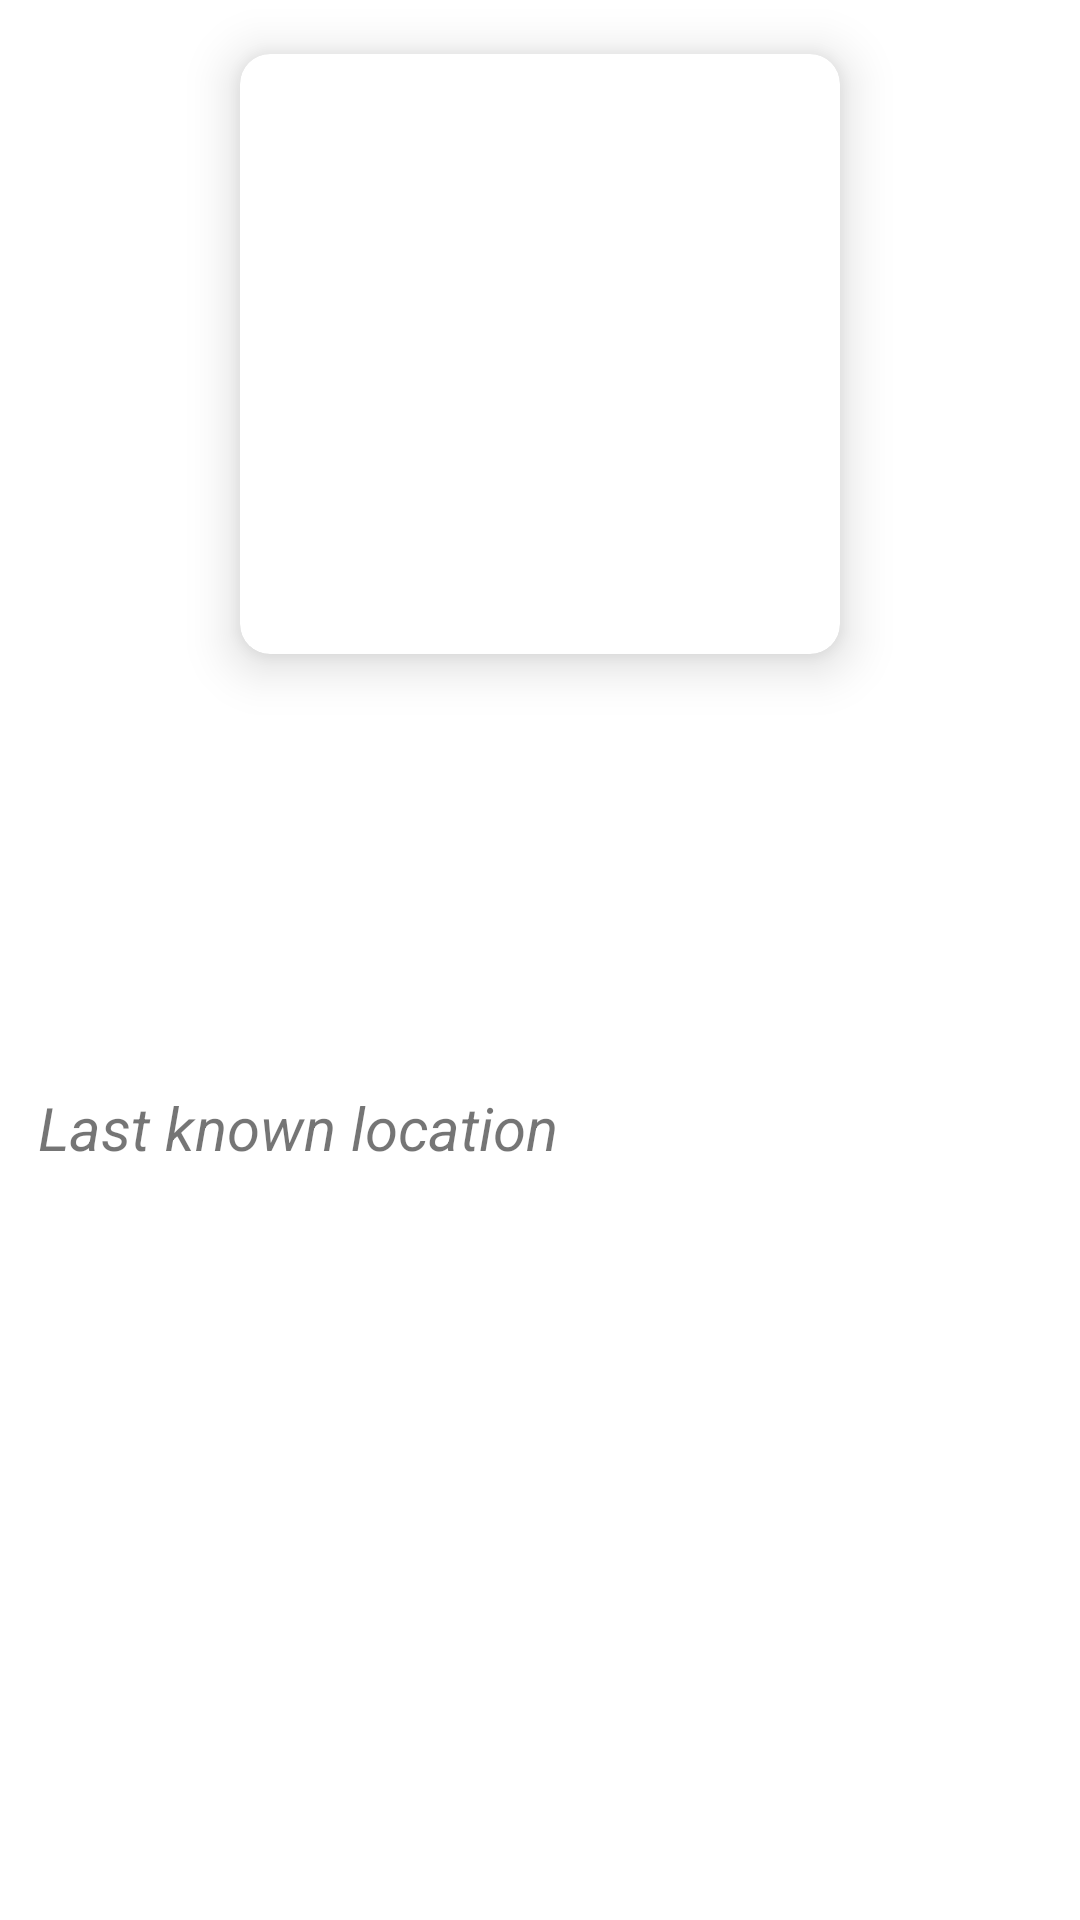

Here is an Android app screen rendered from its layout file. Give the layout XML and the strings, colors and styles it references.
<!-- AndroidManifest.xml: application theme Theme.RickAndMortyApi -->
<!-- res/layout/activity_character.xml -->
<?xml version="1.0" encoding="utf-8"?>
<androidx.constraintlayout.widget.ConstraintLayout xmlns:android="http://schemas.android.com/apk/res/android"
    xmlns:app="http://schemas.android.com/apk/res-auto"
    xmlns:tools="http://schemas.android.com/tools"
    android:layout_width="match_parent"
    android:layout_height="match_parent"
    tools:context=".ui.CharacterActivity">


    <com.google.android.material.card.MaterialCardView
        android:id="@+id/imageCardView"
        android:layout_width="wrap_content"
        android:layout_height="wrap_content"
        app:cardCornerRadius="10dp"
        app:cardElevation="10dp"
        app:cardPreventCornerOverlap="true"
        app:cardUseCompatPadding="true"
        app:layout_constraintEnd_toEndOf="parent"
        app:layout_constraintStart_toStartOf="parent"
        app:layout_constraintTop_toTopOf="parent">

        <ImageView
            android:id="@+id/characterImg"
            android:layout_width="200dp"
            android:layout_height="200dp"
            android:contentDescription="@string/character_image"
            android:scaleType="fitXY"
            tools:srcCompat="@drawable/sample_img" />

    </com.google.android.material.card.MaterialCardView>


    <TextView
        android:textStyle="bold"
        android:id="@+id/nameTextView"
        android:layout_width="wrap_content"
        android:layout_height="wrap_content"
        android:layout_marginTop="16dp"
        android:padding="5dp"
        android:textAlignment="center"
        android:textSize="30sp"
        app:layout_constraintEnd_toEndOf="@+id/imageCardView"
        app:layout_constraintStart_toStartOf="@+id/imageCardView"
        app:layout_constraintTop_toBottomOf="@+id/imageCardView"
        tools:text="Galactic Federation President" />

    <TextView
        android:id="@+id/statusTxt"
        android:layout_width="wrap_content"
        android:layout_height="wrap_content"
        android:layout_marginStart="4dp"
        android:textColor="@color/green"
        android:textStyle="italic"
        app:layout_constraintBottom_toBottomOf="@+id/imageCardView"
        app:layout_constraintStart_toEndOf="@+id/imageCardView"
        app:layout_constraintTop_toTopOf="@+id/imageCardView"
        app:layout_constraintVertical_bias="0.922"
        tools:text="Alive" />

    <androidx.constraintlayout.widget.ConstraintLayout
        android:layout_width="match_parent"
        android:layout_height="417dp"
        app:layout_constraintTop_toBottomOf="@+id/nameTextView">

        <TextView
            android:id="@+id/specieTxt"
            android:layout_width="wrap_content"
            android:layout_height="wrap_content"
            android:textSize="25sp"
            app:layout_constraintEnd_toEndOf="parent"
            app:layout_constraintStart_toStartOf="parent"
            app:layout_constraintTop_toTopOf="parent"
            tools:text="Human" />


        <TextView
            android:id="@+id/textView2"
            android:layout_width="wrap_content"
            android:layout_height="wrap_content"
            android:layout_marginTop="60dp"
            android:text="@string/last_known"
            android:textSize="20sp"
            android:textStyle="italic"
            app:layout_constraintEnd_toEndOf="parent"
            app:layout_constraintHorizontal_bias="0.067"
            app:layout_constraintStart_toStartOf="parent"
            app:layout_constraintTop_toTopOf="parent" />

        <TextView
            android:id="@+id/locationTxt"
            android:layout_width="wrap_content"
            android:layout_height="wrap_content"
            app:layout_constraintEnd_toEndOf="@+id/textView2"
            app:layout_constraintHorizontal_bias="0.0"
            app:layout_constraintStart_toStartOf="@+id/textView2"
            app:layout_constraintTop_toBottomOf="@+id/textView2"
            tools:text="Earth" />

    </androidx.constraintlayout.widget.ConstraintLayout>


</androidx.constraintlayout.widget.ConstraintLayout>
<!-- resources referenced by this layout -->
<resources>
  <string name="character_image">Character Image</string>
  <string name="last_known">Last known location</string>
  <style name="Theme.RickAndMortyApi" parent="Theme.MaterialComponents.DayNight.DarkActionBar">
          
          <item name="colorPrimary">@color/purple_500</item>
          <item name="colorPrimaryVariant">@color/purple_700</item>
          <item name="colorOnPrimary">@color/white</item>
          
          <item name="colorSecondary">@color/teal_200</item>
          <item name="colorSecondaryVariant">@color/teal_700</item>
          <item name="colorOnSecondary">@color/black</item>
          
          <item name="android:statusBarColor">?attr/colorPrimaryVariant</item>
          
      </style>
  <!-- not gathered from this repository: default colours our renderer supplied (Android Studio template values) -->
  <color name="purple_500">#FF6200EE</color>
  <color name="purple_700">#FF3700B3</color>
  <color name="teal_200">#FF03DAC5</color>
  <color name="teal_700">#FF018786</color>
  <color name="black">#FF000000</color>
  <color name="white">#FFFFFFFF</color>
</resources>
